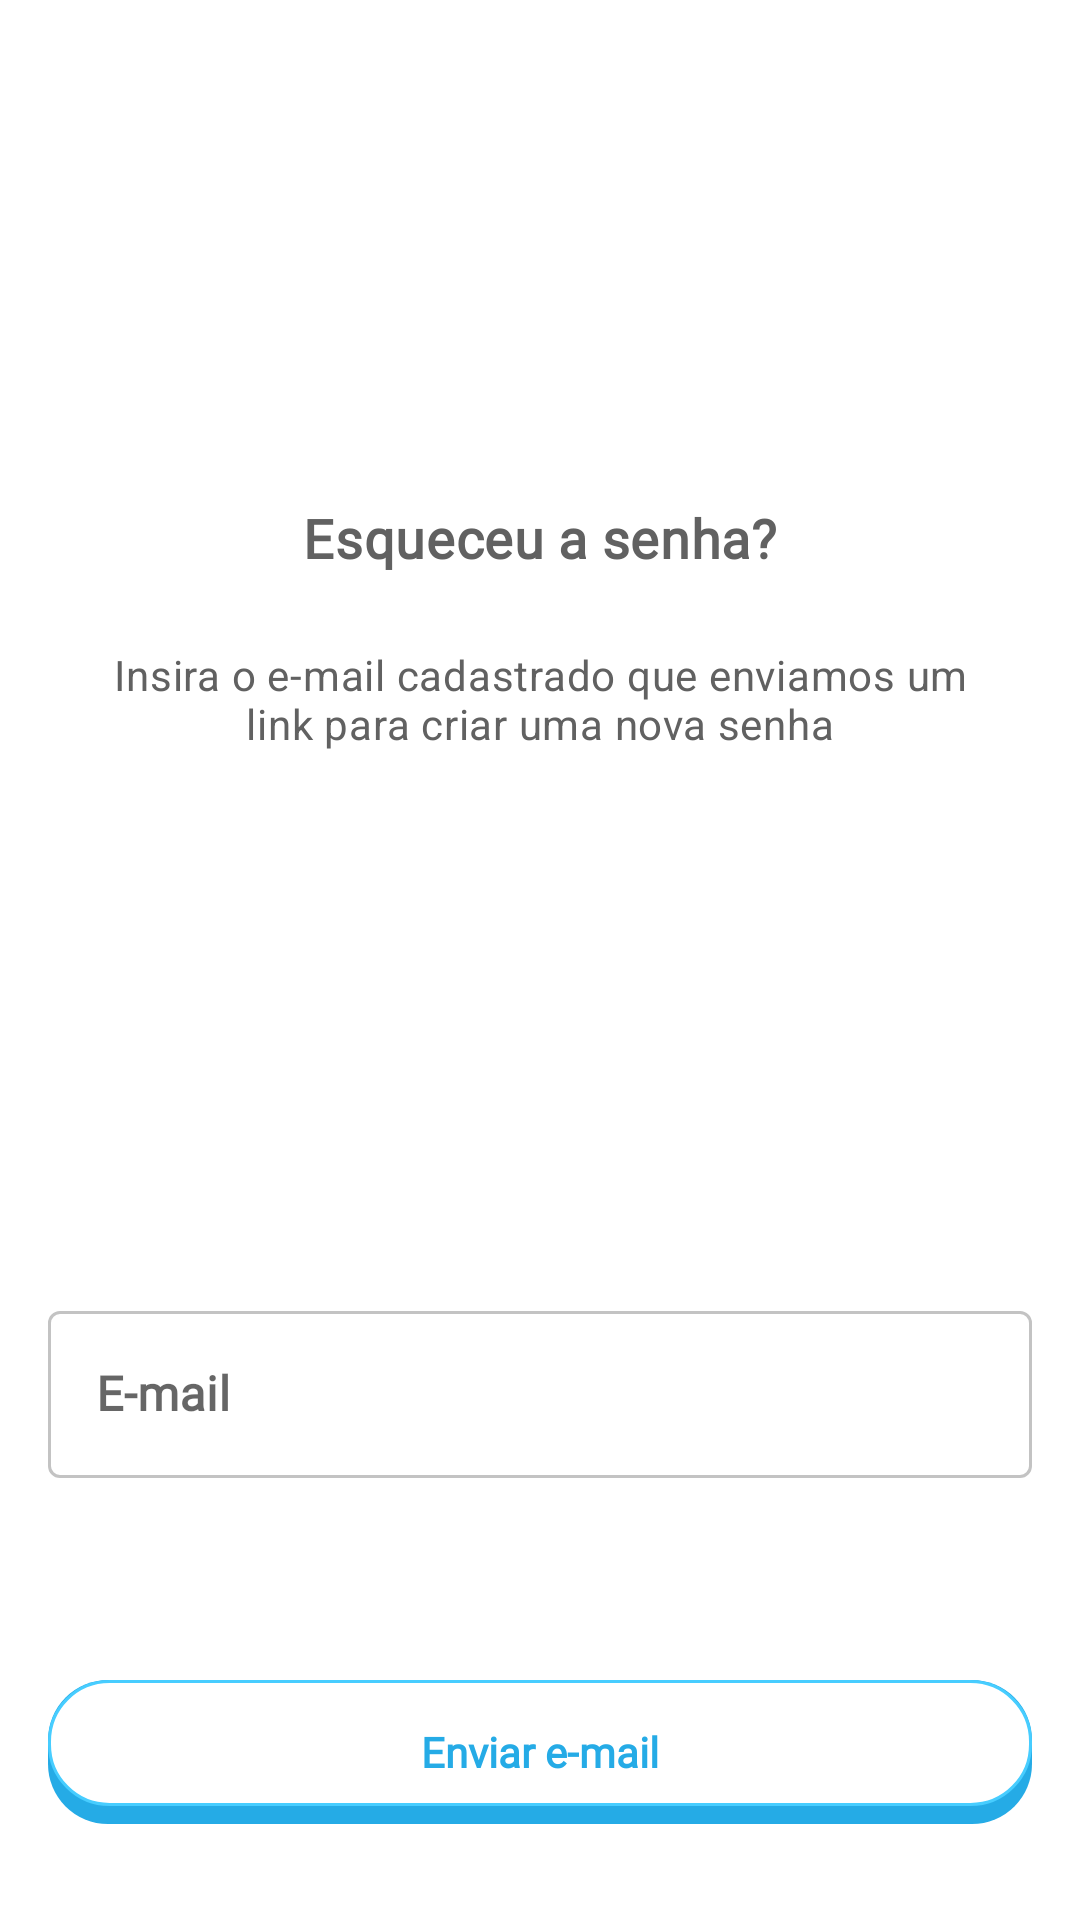

Produce the Android XML layout that renders to this screen, including the resource entries it uses.
<!-- AndroidManifest.xml: application theme Theme.AndroidChallenge -->
<!-- res/layout/fragment_esqueci_senha.xml -->
<?xml version="1.0" encoding="utf-8"?>
<androidx.constraintlayout.widget.ConstraintLayout xmlns:android="http://schemas.android.com/apk/res/android"
    xmlns:app="http://schemas.android.com/apk/res-auto"
    xmlns:tools="http://schemas.android.com/tools"
    android:layout_width="match_parent"
    android:layout_height="match_parent"
    tools:context=".fragments.EsqueciSenhaFragment">

    <ImageView
        android:id="@+id/fragment_esqueci_senha_imageHeader"
        android:layout_width="0dp"
        android:layout_height="0dp"
        android:contentDescription="@string/cd_resetar_senha_header"
        android:layout_marginTop="16dp"
        android:src="@drawable/ic_baseline_mark_email_read_24"
        app:layout_constraintDimensionRatio="H,16:6"
        app:layout_constraintEnd_toEndOf="parent"
        app:layout_constraintStart_toStartOf="parent"
        app:layout_constraintTop_toTopOf="parent"
        app:tint="@color/primary_color" />

    <TextView
        android:id="@+id/fragment_esqueci_senha_txtHeader"
        style="@style/Theme.AndroidChallenge.HeaderText1"
        android:layout_width="wrap_content"
        android:layout_height="wrap_content"
        android:layout_marginTop="16dp"
        android:text="@string/label_esqueci_senha"
        android:textColor="@color/text_main_color"
        app:layout_constraintEnd_toEndOf="parent"
        app:layout_constraintStart_toStartOf="parent"
        app:layout_constraintTop_toBottomOf="@+id/fragment_esqueci_senha_imageHeader" />

    <TextView
        android:id="@+id/fragment_esqueci_senha_txtHeaderMensagem"
        style="@style/Theme.AndroidChallenge.MainText"
        android:layout_width="0dp"
        android:layout_height="wrap_content"
        android:layout_marginStart="32dp"
        android:layout_marginTop="24dp"
        android:layout_marginEnd="32dp"
        android:gravity="center"
        android:text="@string/label_mensagem_esqueci_senha"
        app:layout_constraintEnd_toEndOf="parent"
        app:layout_constraintStart_toStartOf="parent"
        app:layout_constraintTop_toBottomOf="@+id/fragment_esqueci_senha_txtHeader" />

    <com.google.android.material.textfield.TextInputLayout
        android:id="@+id/fragment_esqueci_senha_inputLayoutEmail"
        style="@style/Theme.AndroidChallenge.OutlinedTextInputLayout"
        android:layout_width="0dp"
        android:layout_height="wrap_content"
        android:layout_marginStart="16dp"
        android:layout_marginEnd="16dp"
        app:layout_constraintBottom_toTopOf="@+id/guideline2"
        app:layout_constraintEnd_toEndOf="parent"
        app:layout_constraintStart_toStartOf="parent"
        app:layout_constraintTop_toBottomOf="@+id/fragment_esqueci_senha_txtHeaderMensagem"
        app:layout_constraintVertical_bias="0.75">

        <com.google.android.material.textfield.TextInputEditText
            android:id="@+id/fragment_esqueci_senha_editEmail"
            style="@style/Theme.AndroidChallenge.EditText"
            android:inputType="textEmailAddress"
            android:layout_width="match_parent"
            android:layout_height="wrap_content"
            android:hint="@string/hint_label_email" />
    </com.google.android.material.textfield.TextInputLayout>

    <androidx.appcompat.widget.AppCompatButton
        android:id="@+id/fragment_esqueci_senha_btnEnviarEmail"
        style="@style/Theme.AndroidChallenge.UnfilledBtn"
        android:layout_width="0dp"
        android:layout_height="wrap_content"
        android:layout_marginStart="16dp"
        android:layout_marginEnd="16dp"
        android:layout_marginBottom="32dp"
        android:text="@string/btn_label_enviar_email"
        app:layout_constraintBottom_toBottomOf="parent"
        app:layout_constraintEnd_toEndOf="parent"
        app:layout_constraintStart_toStartOf="parent"
        app:layout_constraintTop_toTopOf="@+id/guideline2"
        app:layout_constraintVertical_bias="1.0" />

    <ProgressBar
        android:id="@+id/fragment_esqueci_senha_progressEnviandoEmail"
        style="?android:attr/progressBarStyle"
        android:layout_width="wrap_content"
        android:layout_height="wrap_content"
        android:layout_marginBottom="32dp"
        android:visibility="gone"
        app:layout_constraintBottom_toBottomOf="parent"
        app:layout_constraintEnd_toEndOf="parent"
        app:layout_constraintStart_toStartOf="parent" />

    <androidx.constraintlayout.widget.Guideline
        android:id="@+id/guideline2"
        android:layout_width="wrap_content"
        android:layout_height="wrap_content"
        android:orientation="horizontal"
        app:layout_constraintGuide_end="87dp" />
</androidx.constraintlayout.widget.ConstraintLayout>
<!-- resources referenced by this layout -->
<resources>
  <color name="primary_color">#47CDFF</color>
  <color name="text_main_color">#616161</color>
  <string name="btn_label_enviar_email">Enviar e-mail</string>
  <string name="cd_resetar_senha_header">Resetar senha</string>
  <string name="hint_label_email">E-mail</string>
  <string name="label_esqueci_senha">Esqueceu a senha?</string>
  <string name="label_mensagem_esqueci_senha">Insira o e-mail cadastrado que enviamos um link para criar uma nova senha</string>
  <style name="Theme.AndroidChallenge.EditText" parent="Widget.AppCompat.EditText">
          <item name="android:textAppearance">@style/EditTextTextAppearance</item>
      </style>
  <style name="Theme.AndroidChallenge.HeaderText1" parent="TextAppearance.MaterialComponents.Headline6">
  
          <item name="fontFamily">@font/montserrat</item>
          <item name="android:textStyle">bold</item>
          <item name="android:textSize">@dimen/text_header_1_default_text_size</item>
          <item name="android:textColor">@color/text_header_color</item>
  
      </style>
  <style name="Theme.AndroidChallenge.MainText" parent="TextAppearance.MaterialComponents.Body2">
          <item name="android:textColor">@color/text_main_color</item>
      </style>
  <style name="EditTextTextAppearance" parent="TextAppearance.MaterialComponents.Subtitle1">
  
          <item name="android:textColor">@color/text_main_color</item>
          <item name="fontFamily">@font/montserrat</item>
          <item name="android:textStyle">bold</item>
  
      </style>
  <dimen name="text_header_1_default_text_size">18sp</dimen>
  <color name="text_header_color">@color/primary_color</color>
  <color name="edit_text_outlined_error_color">#B00020</color>
  <!-- drawable selector_btn_unfilled_background (drawable) -->
  <?xml version="1.0" encoding="utf-8"?>
  <selector xmlns:android="http://schemas.android.com/apk/res/android">
  
      <item android:drawable="@drawable/layer_list_btn_unfilled_unpressed" android:state_pressed="false"/>
  
      <item android:drawable="@drawable/shape_default_btn_unfilled_background"/>
  
  </selector>
  <style name="ButtonTextAppearance" parent="TextAppearance.AppCompat.Widget.Button">
  
          <item name="android:fontFamily">@font/montserrat</item>
          <item name="fontFamily">@font/montserrat</item>
          <item name="android:textStyle">bold</item>
          <item name="android:textAllCaps">false</item>
          <item name="android:textSize">@dimen/btn_default_text_size</item>
  
      </style>
  <color name="btn_unfilled_text_color">#25ABE6</color>
  <color name="purple_500">#FF6200EE</color>
  <color name="purple_700">#FF3700B3</color>
  <color name="white">#FFFFFFFF</color>
  <color name="teal_200">#FF03DAC5</color>
  <color name="teal_700">#FF018786</color>
  <color name="black">#FF000000</color>
  <!-- drawable shape_edit_text_cursor (drawable) -->
  <?xml version="1.0" encoding="utf-8"?>
  <shape xmlns:android="http://schemas.android.com/apk/res/android">
  
      <size
          android:width="@dimen/default_edit_text_cursor_width"/>
  
      <solid
          android:color="@color/primary_color"/>
  
  </shape>
  <color name="main_background_color">#FFFFFF</color>
  <dimen name="btn_default_text_size">14sp</dimen>
  <dimen name="default_edit_text_cursor_width">2dp</dimen>
  <!-- drawable shape_btn_shadow (drawable) -->
  <?xml version="1.0" encoding="utf-8"?>
  <shape xmlns:android="http://schemas.android.com/apk/res/android">
  
      <corners android:radius="@dimen/btn_default_corner_radius" />
  
      <solid
          android:color="@color/btn_shadow_default_color"/>
  
  
  </shape>
  <dimen name="btn_default_elevation">6dp</dimen>
  <dimen name="btn_default_corner_radius">20dp</dimen>
  <color name="btn_unfilled_background_color">#FFFFFF</color>
  <color name="btn_unfilled_stroke_color">@color/primary_color</color>
  <dimen name="btn_unfilled_default_stroke_width">1dp</dimen>
  <color name="btn_shadow_default_color">#25ABE6</color>
</resources>
